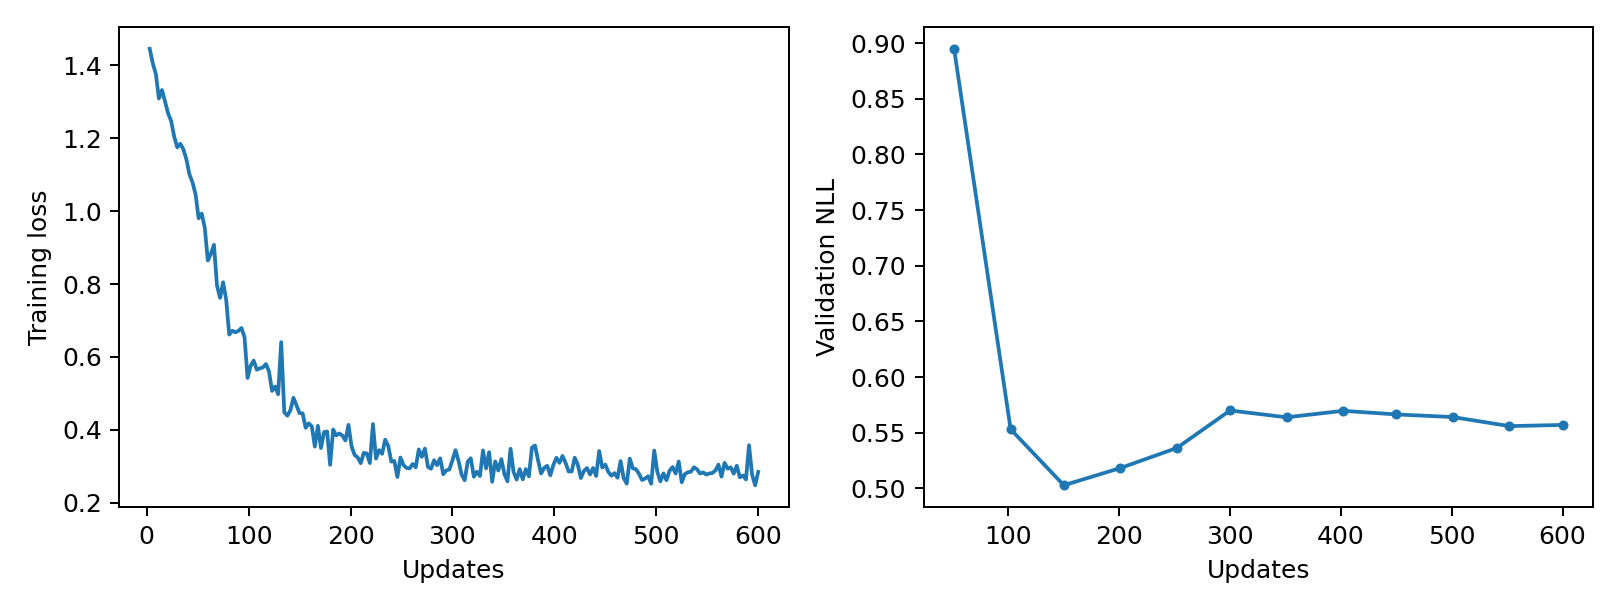

Source data for this figure (header and first rows):
epoch, updates, train_loss, validation_nll, train_seconds, peak_gpu_mib
1, 3, 1.446, , 0.2777, 1197
2, 6, 1.406, , 0.2753, 1197
3, 9, 1.377, , 0.2818, 1197
4, 12, 1.309, , 0.2787, 1197
5, 15, 1.333, , 0.2742, 1197
6, 18, 1.301, , 0.2714, 1197
7, 21, 1.269, , 0.2711, 1197
8, 24, 1.248, , 0.272, 1197
9, 27, 1.205, , 0.2699, 1197
10, 30, 1.175, , 0.2694, 1197
11, 33, 1.185, , 0.2729, 1197
12, 36, 1.17, , 0.2613, 1197
13, 39, 1.142, , 0.2703, 1197
14, 42, 1.101, , 0.2711, 1197
15, 45, 1.079, , 0.2678, 1197
16, 48, 1.046, , 0.2725, 1197
17, 51, 0.9804, 0.895, 0.2776, 1197
18, 54, 0.9932, , 0.2756, 1197
19, 57, 0.955, , 0.2729, 1197
20, 60, 0.8646, , 0.2768, 1197
21, 63, 0.8829, , 0.2732, 1197
22, 66, 0.9077, , 0.2717, 1197
23, 69, 0.796, , 0.2732, 1197
24, 72, 0.762, , 0.2756, 1197
25, 75, 0.8049, , 0.2697, 1197
26, 78, 0.7571, , 0.2761, 1197
27, 81, 0.6613, , 0.267, 1197
28, 84, 0.6718, , 0.2676, 1197
29, 87, 0.6675, , 0.2717, 1197
30, 90, 0.6714, , 0.2763, 1197
31, 93, 0.6793, , 0.2764, 1197
32, 96, 0.6543, , 0.2807, 1197
33, 99, 0.5422, , 0.2754, 1197
34, 102, 0.5757, 0.5531, 0.2777, 1197
35, 105, 0.5897, , 0.2774, 1197
36, 108, 0.565, , 0.2732, 1197
37, 111, 0.5685, , 0.2718, 1197
38, 114, 0.5711, , 0.2697, 1197
39, 117, 0.5803, , 0.2708, 1197
40, 120, 0.5605, , 0.2646, 1197
41, 123, 0.5067, , 0.2696, 1197
42, 126, 0.5188, , 0.271, 1197
43, 129, 0.4975, , 0.2702, 1197
44, 132, 0.6405, , 0.2709, 1197
45, 135, 0.4482, , 0.2686, 1197
46, 138, 0.4387, , 0.2791, 1197
47, 141, 0.4534, , 0.2676, 1197
48, 144, 0.4879, , 0.274, 1197
49, 147, 0.4666, , 0.2706, 1197
50, 150, 0.4457, 0.5028, 0.2828, 1197
51, 153, 0.4451, , 0.2683, 1197
52, 156, 0.4055, , 0.2746, 1197
53, 159, 0.4177, , 0.2711, 1197
54, 162, 0.4094, , 0.2735, 1197
55, 165, 0.3539, , 0.2755, 1197
56, 168, 0.4108, , 0.273, 1197
57, 171, 0.3498, , 0.2703, 1197
58, 174, 0.3935, , 0.2753, 1197
59, 177, 0.3955, , 0.2728, 1197
60, 180, 0.3038, , 0.2701, 1197
... 140 more rows
